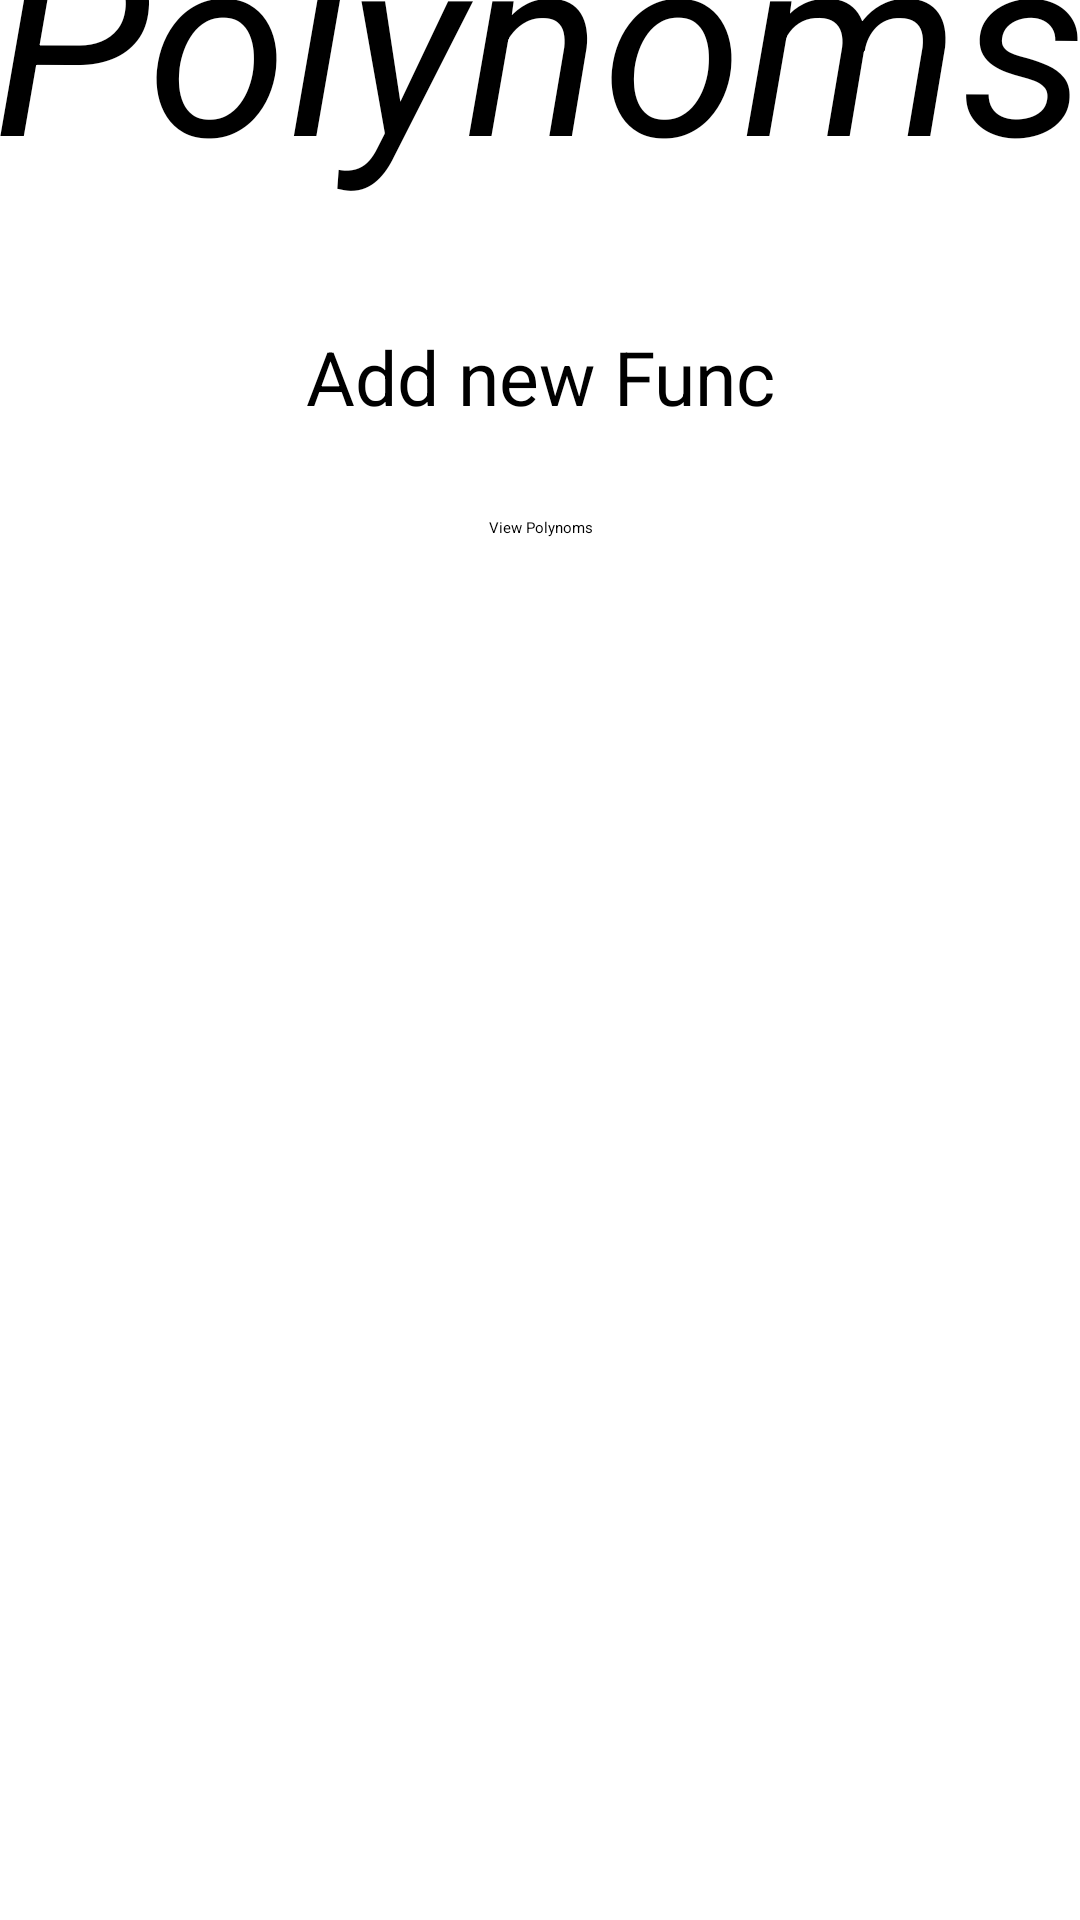

Here is an Android app screen rendered from its layout file. Give the layout XML and the strings, colors and styles it references.
<!-- AndroidManifest.xml: application theme Theme.MyPolinoms -->
<!-- res/layout/activity_main.xml -->
<?xml version="1.0" encoding="utf-8"?>
<androidx.constraintlayout.widget.ConstraintLayout xmlns:android="http://schemas.android.com/apk/res/android"
    xmlns:app="http://schemas.android.com/apk/res-auto"
    xmlns:tools="http://schemas.android.com/tools"
    android:layout_width="match_parent"
    android:layout_height="match_parent"
    tools:context=".MainActivity">

    <LinearLayout
        android:layout_width="409dp"
        android:layout_height="729dp"
        android:layout_marginStart="1dp"
        android:layout_marginEnd="1dp"
        android:layout_marginBottom="1dp"
        android:orientation="vertical"
        app:layout_constraintBottom_toBottomOf="parent"
        app:layout_constraintEnd_toEndOf="parent"
        app:layout_constraintStart_toStartOf="parent"
        app:layout_constraintTop_toTopOf="parent">

        <TextView
            android:id="@+id/headline"
            android:layout_width="wrap_content"
            android:layout_height="wrap_content"
            android:layout_gravity="center"
            android:textSize="85dp"
            android:textStyle="italic"
            android:textColor="@color/black"
            android:text="Polynoms" />

        <Button
            android:id="@+id/AddButton"
            android:layout_width="wrap_content"
            android:layout_height="wrap_content"
            android:layout_gravity="center"
            android:layout_marginTop="40dp"
            android:onClick="addFuncactivity"
            android:text="Add new Func"
            android:textAllCaps="false"
            android:textColor="@color/black"
            android:textSize="25dp" />

        <Button
            android:id="@+id/Viewpolynoms"
            android:layout_width="wrap_content"
            android:layout_height="wrap_content"
            android:layout_gravity="center"
            android:textAllCaps="false"
            android:layout_marginTop="30dp"
            android:onClick="ViewPolynoms"
            android:text="View Polynoms" />
    </LinearLayout>
</androidx.constraintlayout.widget.ConstraintLayout>
<!-- resources referenced by this layout -->
<resources>
  <color name="black">#FF000000</color>
  <style name="Theme.MyPolinoms" parent="Theme.MaterialComponents.DayNight.DarkActionBar">
          
          <item name="colorPrimary">@color/purple_200</item>
          <item name="colorPrimaryVariant">@color/purple_700</item>
          <item name="colorOnPrimary">@color/black</item>
          
          <item name="colorSecondary">@color/teal_200</item>
          <item name="colorSecondaryVariant">@color/teal_200</item>
          <item name="colorOnSecondary">@color/black</item>
          
          <item name="android:statusBarColor">?attr/colorPrimaryVariant</item>
          
      </style>
  <color name="purple_200">#FFBB86FC</color>
  <color name="purple_700">#FF3700B3</color>
  <color name="teal_200">#FF03DAC5</color>
</resources>
